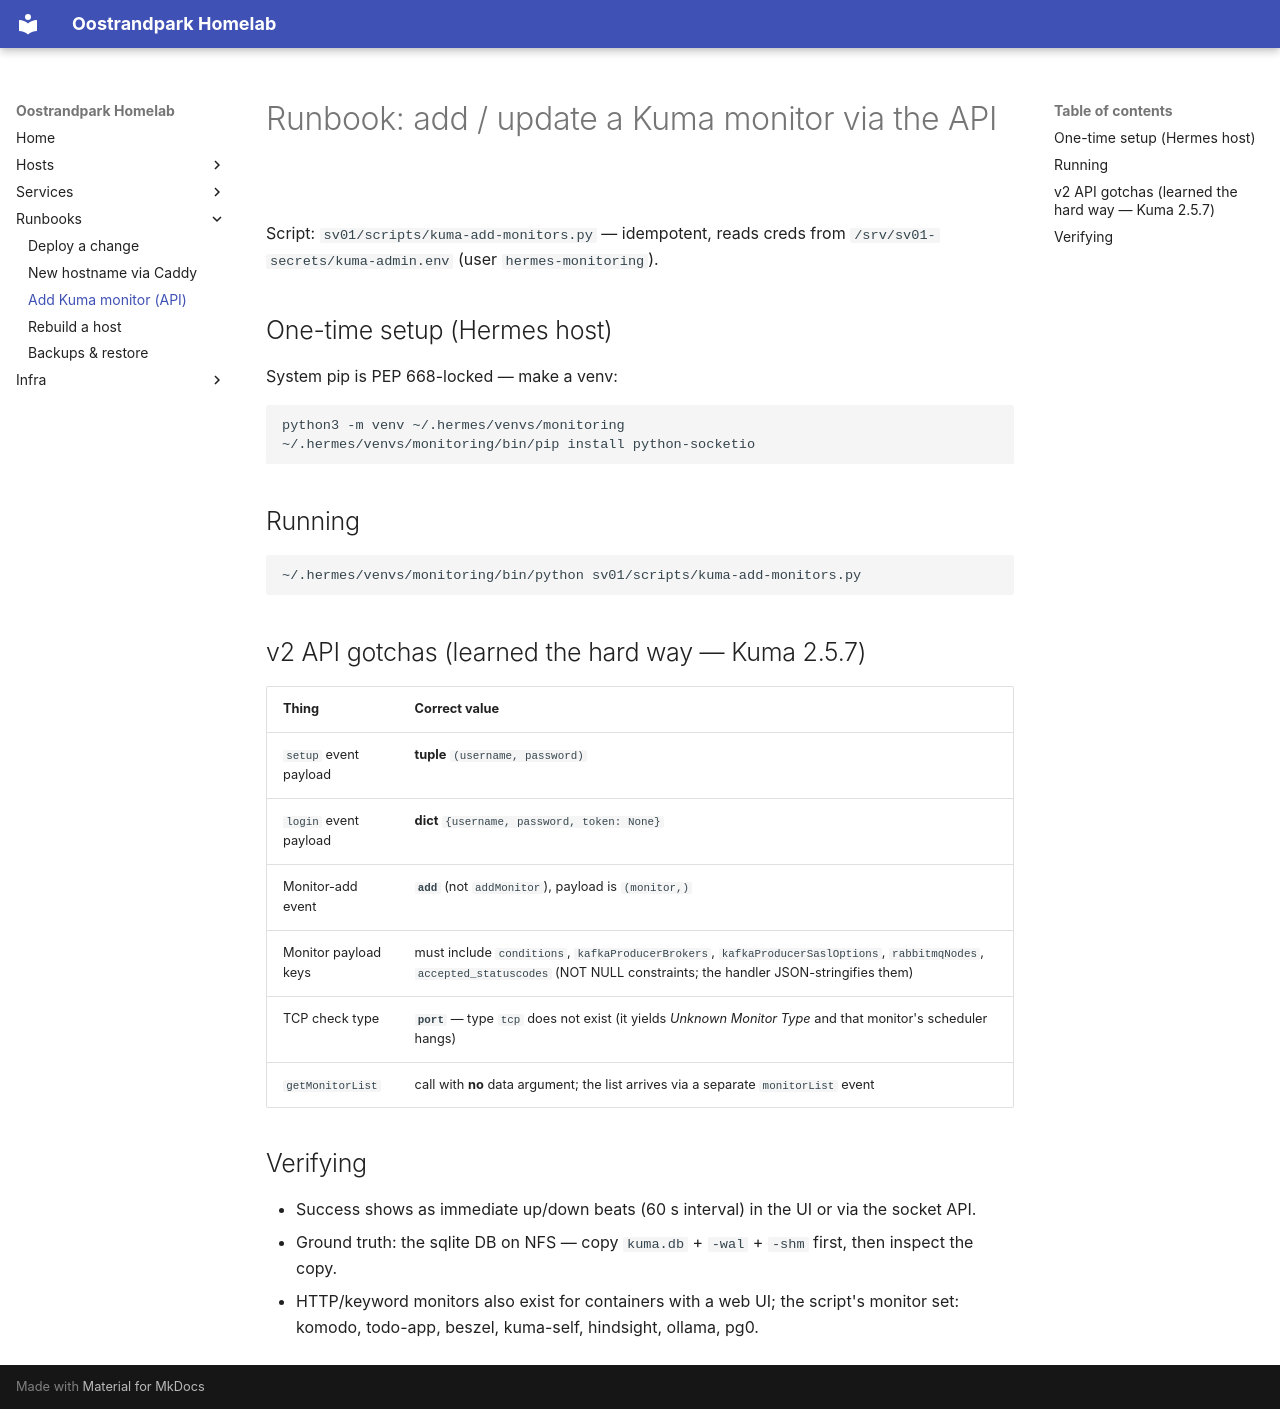

repository: RKruit/k3s-gitops · page: runbooks/kuma-monitor/index.html · generator: mkdocs

---
title: Add Kuma monitor (API)
type: runbook
description: "Add/update Kuma monitors via the socket.io API: venv setup, v2.5.7 payload gotchas, verification via beats and DB."
related: [services/uptime-kuma.md, services/homepage.md]
---

# Runbook: add / update a Kuma monitor via the API

Script: `sv01/scripts/kuma-add-monitors.py` — idempotent, reads creds from `/srv/sv01-secrets/kuma-admin.env` (user `hermes-monitoring`).

## One-time setup (Hermes host)

System pip is PEP 668-locked — make a venv:

```bash
python3 -m venv ~/.hermes/venvs/monitoring
~/.hermes/venvs/monitoring/bin/pip install python-socketio
```

## Running

```bash
~/.hermes/venvs/monitoring/bin/python sv01/scripts/kuma-add-monitors.py
```

## v2 API gotchas (learned the hard way — Kuma 2.5.7)

| Thing | Correct value |
|---|---|
| `setup` event payload | **tuple** `(username, password)` |
| `login` event payload | **dict** `{username, password, token: None}` |
| Monitor-add event | **`add`** (not `addMonitor`), payload is `(monitor,)` |
| Monitor payload keys | must include `conditions`, `kafkaProducerBrokers`, `kafkaProducerSaslOptions`, `rabbitmqNodes`, `accepted_statuscodes` (NOT NULL constraints; the handler JSON-stringifies them) |
| TCP check type | **`port`** — type `tcp` does not exist (it yields *Unknown Monitor Type* and that monitor's scheduler hangs) |
| `getMonitorList` | call with **no** data argument; the list arrives via a separate `monitorList` event |

## Verifying

- Success shows as immediate up/down beats (60 s interval) in the UI or via the socket API.
- Ground truth: the sqlite DB on NFS — copy `kuma.db` + `-wal` + `-shm` first, then inspect the copy.
- HTTP/keyword monitors also exist for containers with a web UI; the script's monitor set: komodo, todo-app, beszel, kuma-self, hindsight, ollama, pg0.
